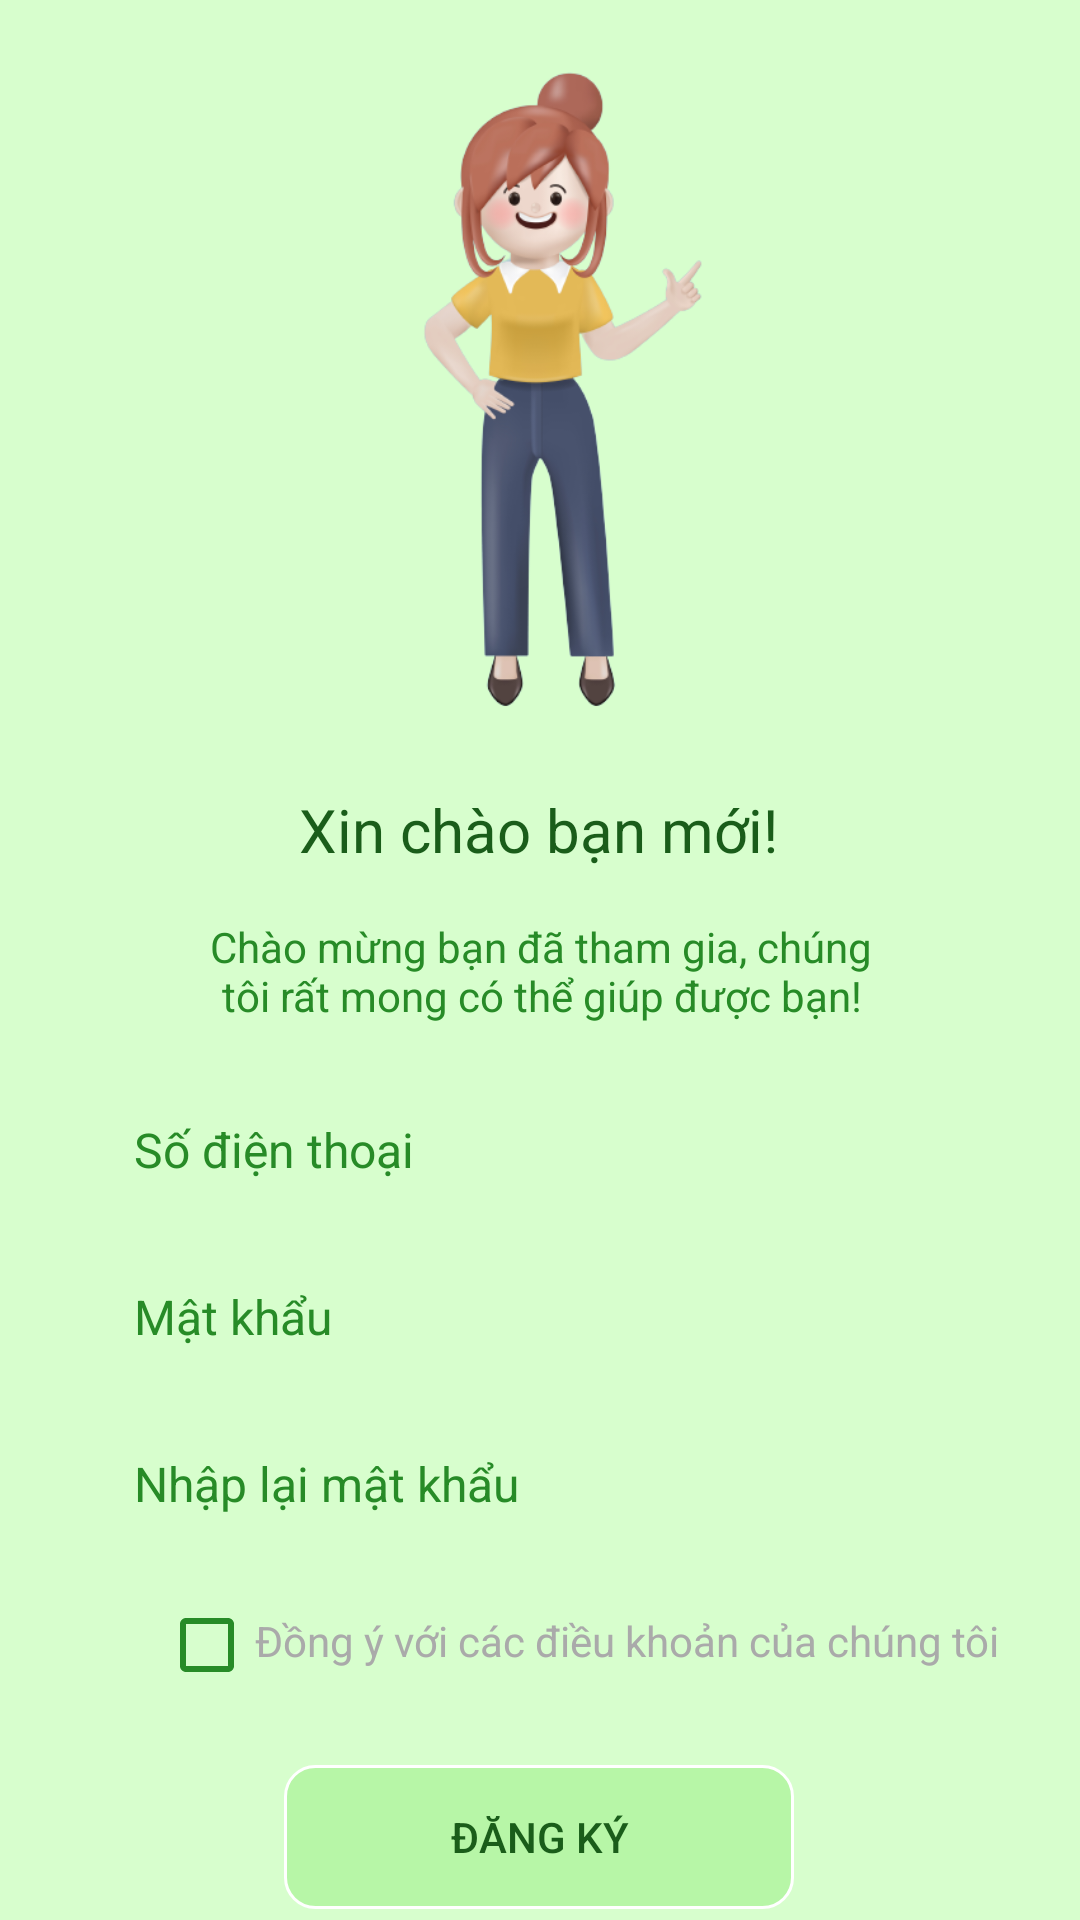

Here is an Android app screen rendered from its layout file. Give the layout XML and the strings, colors and styles it references.
<!-- AndroidManifest.xml: application theme Theme.FruitStore -->
<!-- res/layout/sign_up.xml -->
<?xml version="1.0" encoding="utf-8"?>
<androidx.constraintlayout.widget.ConstraintLayout xmlns:android="http://schemas.android.com/apk/res/android"
    xmlns:app="http://schemas.android.com/apk/res-auto"
    xmlns:tools="http://schemas.android.com/tools"
    android:layout_width="match_parent"
    android:layout_height="match_parent"
    android:background="@color/background">

    <EditText
        android:id="@+id/txtSignUpPwd2"
        android:layout_width="300dp"
        android:layout_height="wrap_content"
        android:layout_marginTop="20dp"
        android:background="@drawable/input"
        android:ems="10"
        android:hint="Nhập lại mật khẩu"
        android:inputType="textPassword"
        android:paddingStart="15dp"
        android:paddingTop="7dp"
        android:paddingEnd="15dp"
        android:paddingBottom="7dp"
        android:textColor="@color/fontLight"
        android:textColorHint="@color/fontLight"
        android:textSize="16sp"
        app:layout_constraintEnd_toEndOf="parent"
        app:layout_constraintHorizontal_bias="0.496"
        app:layout_constraintStart_toStartOf="parent"
        app:layout_constraintTop_toBottomOf="@+id/txtSignInPwd" />

    <EditText
        android:id="@+id/txtSignInPwd"
        android:layout_width="300dp"
        android:layout_height="wrap_content"
        android:layout_marginTop="20dp"
        android:background="@drawable/input"
        android:ems="10"
        android:hint="Mật khẩu"
        android:inputType="textPassword"
        android:paddingStart="15dp"
        android:paddingTop="7dp"
        android:paddingEnd="15dp"
        android:paddingBottom="7dp"
        android:textColor="@color/fontLight"
        android:textColorHint="@color/fontLight"
        android:textSize="16sp"
        app:layout_constraintEnd_toEndOf="parent"
        app:layout_constraintHorizontal_bias="0.496"
        app:layout_constraintStart_toStartOf="parent"
        app:layout_constraintTop_toBottomOf="@+id/txtSignInPhone" />

    <ImageView
        android:id="@+id/imageView2"
        android:layout_width="204dp"
        android:layout_height="259dp"
        android:layout_marginStart="30dp"
        app:layout_constraintEnd_toEndOf="parent"
        app:layout_constraintHorizontal_bias="0.491"
        app:layout_constraintStart_toStartOf="parent"
        app:layout_constraintTop_toTopOf="parent"
        app:srcCompat="@drawable/signup_woman" />

    <TextView
        android:id="@+id/textView4"
        android:layout_width="wrap_content"
        android:layout_height="wrap_content"
        android:layout_marginTop="4dp"
        android:text="Xin chào bạn mới!"
        android:textColor="@color/fontBold"
        android:textSize="20sp"
        app:layout_constraintEnd_toEndOf="parent"
        app:layout_constraintHorizontal_bias="0.498"
        app:layout_constraintStart_toStartOf="parent"
        app:layout_constraintTop_toBottomOf="@+id/imageView2" />

    <TextView
        android:id="@+id/textView5"
        android:layout_width="230dp"
        android:layout_height="wrap_content"
        android:layout_marginTop="16dp"
        android:gravity="center"
        android:text="Chào mừng bạn đã tham gia, chúng tôi rất mong có thể giúp được bạn!"
        android:textColor="@color/fontLight"
        app:layout_constraintEnd_toEndOf="parent"
        app:layout_constraintHorizontal_bias="0.502"
        app:layout_constraintStart_toStartOf="parent"
        app:layout_constraintTop_toBottomOf="@+id/textView4" />

    <EditText
        android:id="@+id/txtSignInPhone"
        android:layout_width="300dp"
        android:layout_height="wrap_content"
        android:layout_marginTop="24dp"
        android:background="@drawable/input"
        android:ems="10"
        android:hint="Số điện thoại"
        android:inputType="phone"
        android:paddingStart="15dp"
        android:paddingTop="7dp"
        android:paddingEnd="15dp"
        android:paddingBottom="7dp"
        android:textColor="@color/fontLight"
        android:textColorHint="@color/fontLight"
        android:textSize="16sp"
        app:layout_constraintEnd_toEndOf="parent"
        app:layout_constraintHorizontal_bias="0.496"
        app:layout_constraintStart_toStartOf="parent"
        app:layout_constraintTop_toBottomOf="@+id/textView5" />

    <CheckBox
        android:id="@+id/checkSignUpAgree"
        android:layout_width="wrap_content"
        android:layout_height="wrap_content"
        android:layout_marginStart="53dp"
        android:layout_marginTop="20dp"
        android:buttonTint="@color/fontLight"
        android:buttonTintMode="src_in"
        android:textColor="@color/fontLight"
        app:layout_constraintStart_toStartOf="parent"
        app:layout_constraintTop_toBottomOf="@+id/txtSignUpPwd2" />

    <TextView
        android:id="@+id/txtSignInForgotPwd"
        android:layout_width="wrap_content"
        android:layout_height="wrap_content"
        android:layout_marginTop="25dp"
        android:text="Đồng ý với các điều khoản của chúng tôi"
        android:textColor="@android:color/darker_gray"
        app:layout_constraintEnd_toEndOf="parent"
        app:layout_constraintHorizontal_bias="0.0"
        app:layout_constraintStart_toEndOf="@+id/checkSignUpAgree"
        app:layout_constraintTop_toBottomOf="@+id/txtSignUpPwd2" />

    <Button
        android:id="@+id/btnSignInSubmit"
        style="?android:attr/borderlessButtonStyle"
        android:layout_width="170dp"
        android:layout_height="wrap_content"
        android:layout_marginTop="32dp"
        android:background="@drawable/button_green"
        android:text="ĐĂNG KÝ"
        android:textColor="@color/fontBold"
        app:layout_constraintEnd_toEndOf="parent"
        app:layout_constraintHorizontal_bias="0.498"
        app:layout_constraintStart_toStartOf="parent"
        app:layout_constraintTop_toBottomOf="@+id/txtSignInForgotPwd" />

    <TextView
        android:id="@+id/textView7"
        android:layout_width="300dp"
        android:layout_height="1dp"
        android:layout_marginTop="24dp"
        android:background="@color/black"
        app:layout_constraintEnd_toEndOf="parent"
        app:layout_constraintHorizontal_bias="0.498"
        app:layout_constraintStart_toStartOf="parent"
        app:layout_constraintTop_toBottomOf="@+id/btnSignInSubmit" />

    <TextView
        android:id="@+id/textView8"
        android:layout_width="wrap_content"
        android:layout_height="wrap_content"
        android:layout_marginStart="90dp"
        android:layout_marginTop="24dp"
        android:text="Đã có tài khoản?"
        android:textColor="@color/black"
        app:layout_constraintStart_toStartOf="parent"
        app:layout_constraintTop_toBottomOf="@+id/textView7" />

    <TextView
        android:id="@+id/txtSignInToSignUp"
        android:layout_width="wrap_content"
        android:layout_height="wrap_content"
        android:layout_marginTop="24dp"
        android:layout_marginEnd="90dp"
        android:text="Đăng nhập ngay"
        android:textColor="#006FFF"
        app:layout_constraintEnd_toEndOf="parent"
        app:layout_constraintHorizontal_bias="1.0"
        app:layout_constraintStart_toEndOf="@+id/textView8"
        app:layout_constraintTop_toBottomOf="@+id/textView7" />

</androidx.constraintlayout.widget.ConstraintLayout>
<!-- resources referenced by this layout -->
<resources>
  <color name="background">#D7FECD</color>
  <color name="black">#FF000000</color>
  <color name="fontBold">#1A5D1A</color>
  <color name="fontLight">#278B27</color>
  <!-- drawable button_green (drawable) -->
  <?xml version="1.0" encoding="utf-8"?>
  <shape xmlns:android="http://schemas.android.com/apk/res/android">
  <corners android:radius="10dp"></corners>
      <solid android:color="#B7F6A7"></solid>
      <stroke android:color="@color/white" android:width="1dp"></stroke>
  </shape>
  <!-- drawable signup_woman: png bitmap (drawable, 78480 bytes) -->
  <style name="Theme.FruitStore" parent="Base.Theme.FruitStore" />
  <color name="white">#FFFFFFFF</color>
  <style name="Base.Theme.FruitStore" parent="Theme.AppCompat.NoActionBar">
          
          
      </style>
</resources>
